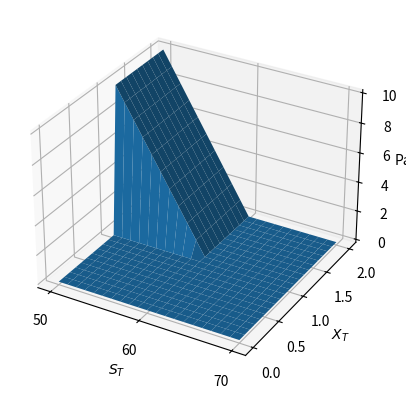

Write Python code to recreate this figure.
# payoff of CatEPut option

import numpy as np
from mpl_toolkits.mplot3d import Axes3D
import matplotlib.pyplot as plt
from matplotlib.ticker import MultipleLocator

K = np.array([60] * 21)
S = np.linspace(50, 70, 21)
X = np.linspace(0, 2, 21)
l = 1


@np.vectorize
def payoff(S, X, K, l):
    indicator = 1 if X > l else 0
    return max(K - S, 0) * indicator


fig = plt.figure()
ax = fig.add_subplot(111, projection='3d')
xx, yy = np.meshgrid(S, X)
zz = np.array(payoff(xx, yy, K, l))

ax.plot_surface(xx, yy, zz)

ax.xaxis.set_rotate_label(False)  # disable automatic rotation
ax.yaxis.set_rotate_label(False)  # disable automatic rotation
ax.zaxis.set_rotate_label(False)  # disable automatic rotation
ax.set_xlabel('$S_T$', rotation='horizontal')
ax.set_ylabel('$X_T$', rotation='horizontal')
ax.set_zlabel('Payoff', rotation='horizontal')
ax.xaxis.set_major_locator(MultipleLocator(10))
ax.yaxis.set_major_locator(MultipleLocator(0.5))
plt.show()
